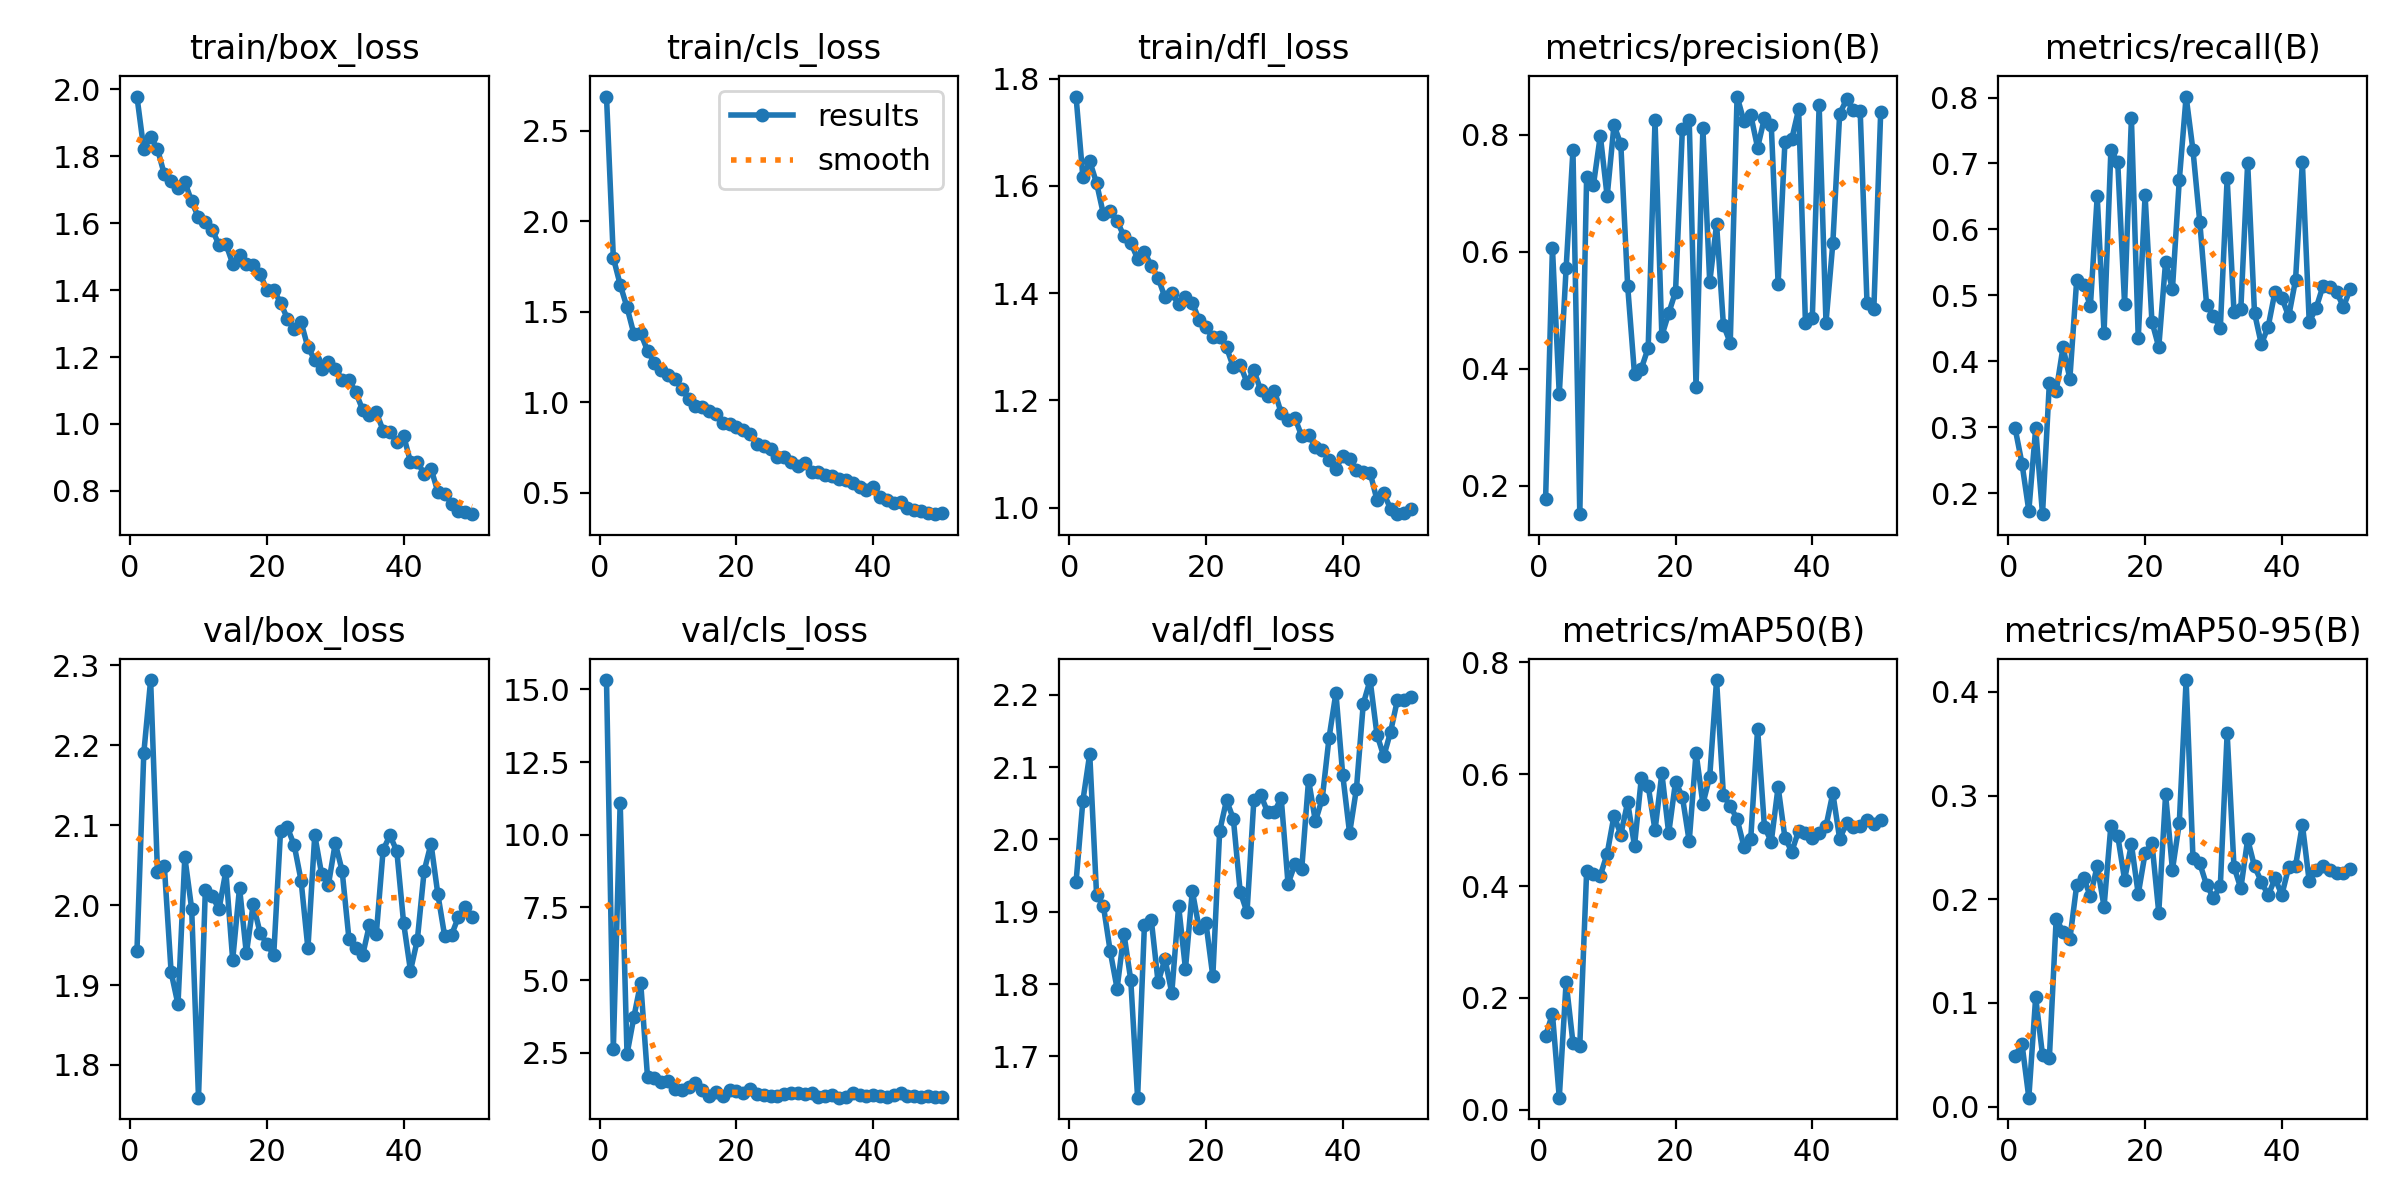

Data behind this chart, as committed beside it:
epoch, time, train/box_loss, train/cls_loss, train/dfl_loss, metrics/precision(B), metrics/recall(B), metrics/mAP50(B), metrics/mAP50-95(B), val/box_loss, val/cls_loss, val/dfl_loss, lr/pg0, lr/pg1, lr/pg2
1, 20.28, 1.978, 2.688, 1.767, 0.1775, 0.298, 0.1321, 0.0493, 1.943, 15.32, 1.941, 0.0004573, 0.0004573, 0.0004573
2, 37.84, 1.821, 1.797, 1.616, 0.6074, 0.2447, 0.1714, 0.06057, 2.19, 2.633, 2.054, 0.0009105, 0.0009105, 0.0009105
3, 55.65, 1.857, 1.648, 1.646, 0.3567, 0.173, 0.02155, 0.00869, 2.282, 11.11, 2.118, 0.001345, 0.001345, 0.001345
4, 72.62, 1.822, 1.524, 1.605, 0.5719, 0.2982, 0.2283, 0.1055, 2.042, 2.45, 1.924, 0.001344, 0.001344, 0.001344
5, 89.72, 1.746, 1.377, 1.547, 0.7736, 0.1679, 0.1197, 0.04983, 2.049, 3.724, 1.908, 0.001316, 0.001316, 0.001316
6, 106.3, 1.727, 1.38, 1.552, 0.1518, 0.3666, 0.1147, 0.04658, 1.916, 4.91, 1.845, 0.001288, 0.001288, 0.001288
7, 122.9, 1.706, 1.283, 1.535, 0.7289, 0.3545, 0.426, 0.1812, 1.876, 1.657, 1.794, 0.001259, 0.001259, 0.001259
8, 139.9, 1.723, 1.218, 1.506, 0.7149, 0.4212, 0.4221, 0.1686, 2.06, 1.627, 1.87, 0.001231, 0.001231, 0.001231
9, 156.6, 1.665, 1.178, 1.494, 0.7988, 0.3737, 0.4187, 0.1615, 1.996, 1.502, 1.806, 0.001203, 0.001203, 0.001203
10, 173, 1.617, 1.148, 1.464, 0.6951, 0.5231, 0.4577, 0.2137, 1.759, 1.511, 1.643, 0.001174, 0.001174, 0.001174
11, 190.3, 1.602, 1.129, 1.477, 0.8167, 0.5157, 0.5256, 0.221, 2.019, 1.246, 1.882, 0.001146, 0.001146, 0.001146
12, 207.4, 1.581, 1.073, 1.451, 0.7839, 0.4835, 0.4921, 0.2029, 2.011, 1.233, 1.889, 0.001118, 0.001118, 0.001118
13, 223.9, 1.535, 1.018, 1.428, 0.5419, 0.6502, 0.5499, 0.2322, 1.995, 1.311, 1.802, 0.001089, 0.001089, 0.001089
14, 241.3, 1.538, 0.9777, 1.392, 0.3908, 0.4433, 0.4717, 0.1929, 2.043, 1.457, 1.835, 0.001061, 0.001061, 0.001061
15, 257.7, 1.479, 0.9719, 1.4, 0.4007, 0.7202, 0.5933, 0.271, 1.932, 1.215, 1.788, 0.001033, 0.001033, 0.001033
16, 274.7, 1.504, 0.9509, 1.379, 0.4358, 0.7017, 0.5791, 0.2612, 2.022, 1.005, 1.908, 0.001005, 0.001005, 0.001005
17, 291.1, 1.478, 0.9316, 1.393, 0.8246, 0.4873, 0.4999, 0.219, 1.94, 1.139, 1.821, 0.0009763, 0.0009763, 0.0009763
18, 307.8, 1.474, 0.8848, 1.382, 0.4568, 0.7682, 0.6017, 0.2531, 2.001, 1.016, 1.929, 0.000948, 0.000948, 0.000948
19, 324.3, 1.448, 0.8815, 1.35, 0.4951, 0.4349, 0.4944, 0.205, 1.965, 1.21, 1.877, 0.0009197, 0.0009197, 0.0009197
20, 340.8, 1.4, 0.8637, 1.336, 0.532, 0.6518, 0.5866, 0.2443, 1.952, 1.17, 1.884, 0.0008914, 0.0008914, 0.0008914
21, 357.4, 1.401, 0.8435, 1.318, 0.81, 0.4601, 0.5597, 0.2545, 1.938, 1.111, 1.811, 0.0008631, 0.0008631, 0.0008631
22, 374, 1.362, 0.826, 1.318, 0.8255, 0.4213, 0.4799, 0.1872, 2.093, 1.244, 2.011, 0.0008348, 0.0008348, 0.0008348
23, 390.4, 1.315, 0.7689, 1.299, 0.3684, 0.5511, 0.6382, 0.3011, 2.097, 1.096, 2.054, 0.0008065, 0.0008065, 0.0008065
24, 407.2, 1.285, 0.7547, 1.262, 0.8112, 0.5094, 0.5468, 0.2285, 2.075, 1.052, 2.029, 0.0007782, 0.0007782, 0.0007782
25, 423.7, 1.304, 0.7429, 1.266, 0.5482, 0.6744, 0.5957, 0.2734, 2.031, 1.014, 1.928, 0.0007499, 0.0007499, 0.0007499
26, 440.1, 1.229, 0.6984, 1.233, 0.6474, 0.8015, 0.7684, 0.4114, 1.946, 1.005, 1.899, 0.0007216, 0.0007216, 0.0007216
27, 457, 1.192, 0.694, 1.256, 0.4752, 0.7202, 0.5622, 0.2402, 2.088, 1.066, 2.054, 0.0006934, 0.0006934, 0.0006934
28, 473.5, 1.165, 0.6706, 1.219, 0.4446, 0.6111, 0.5431, 0.2347, 2.039, 1.104, 2.062, 0.0006651, 0.0006651, 0.0006651
29, 490, 1.186, 0.6484, 1.208, 0.8656, 0.4853, 0.5198, 0.2136, 2.026, 1.127, 2.038, 0.0006368, 0.0006368, 0.0006368
30, 506.5, 1.165, 0.6637, 1.218, 0.8235, 0.4692, 0.4706, 0.2015, 2.078, 1.084, 2.038, 0.0006085, 0.0006085, 0.0006085
31, 522.9, 1.133, 0.6135, 1.176, 0.8341, 0.4499, 0.4848, 0.2125, 2.043, 1.107, 2.057, 0.0005802, 0.0005802, 0.0005802
32, 539.3, 1.133, 0.615, 1.164, 0.7781, 0.6772, 0.681, 0.3602, 1.958, 0.9724, 1.939, 0.0005519, 0.0005519, 0.0005519
33, 555.8, 1.094, 0.5981, 1.167, 0.8289, 0.4745, 0.5057, 0.2314, 1.946, 1.003, 1.966, 0.0005236, 0.0005236, 0.0005236
34, 572.4, 1.043, 0.5907, 1.133, 0.8163, 0.479, 0.4795, 0.2105, 1.937, 1.03, 1.959, 0.0004953, 0.0004953, 0.0004953
35, 588.8, 1.027, 0.5726, 1.135, 0.5458, 0.7008, 0.5773, 0.2578, 1.975, 0.954, 2.083, 0.000467, 0.000467, 0.000467
36, 605.4, 1.035, 0.5678, 1.114, 0.7883, 0.4733, 0.4861, 0.2317, 1.964, 0.99, 2.025, 0.0004387, 0.0004387, 0.0004387
37, 621.9, 0.9803, 0.5521, 1.108, 0.7932, 0.4258, 0.4616, 0.217, 2.069, 1.132, 2.056, 0.0004104, 0.0004104, 0.0004104
38, 638.4, 0.9771, 0.5292, 1.089, 0.8437, 0.4524, 0.4989, 0.2038, 2.087, 1.031, 2.141, 0.0003821, 0.0003821, 0.0003821
39, 654.9, 0.945, 0.5123, 1.073, 0.4777, 0.5056, 0.4957, 0.22, 2.068, 1.013, 2.203, 0.0003538, 0.0003538, 0.0003538
40, 671.5, 0.9644, 0.5317, 1.096, 0.4872, 0.496, 0.486, 0.2043, 1.977, 1.053, 2.089, 0.0003255, 0.0003255, 0.0003255
41, 707.6, 0.8867, 0.4743, 1.09, 0.8505, 0.4681, 0.4956, 0.2309, 1.918, 1, 2.009, 0.0002972, 0.0002972, 0.0002972
42, 724.1, 0.8857, 0.4563, 1.071, 0.4792, 0.5232, 0.5068, 0.2321, 1.956, 0.9771, 2.07, 0.0002689, 0.0002689, 0.0002689
43, 740.6, 0.8516, 0.4436, 1.067, 0.6148, 0.7016, 0.5661, 0.2721, 2.043, 1.062, 2.188, 0.0002406, 0.0002406, 0.0002406
44, 757.1, 0.8669, 0.4454, 1.065, 0.8358, 0.4597, 0.4845, 0.2173, 2.077, 1.121, 2.22, 0.0002123, 0.0002123, 0.0002123
45, 773.4, 0.7969, 0.4136, 1.014, 0.8606, 0.4802, 0.512, 0.2281, 2.014, 1.004, 2.145, 0.0001841, 0.0001841, 0.0001841
46, 790, 0.792, 0.4041, 1.026, 0.8434, 0.5137, 0.5054, 0.2326, 1.961, 1.016, 2.115, 0.0001558, 0.0001558, 0.0001558
47, 806.5, 0.7619, 0.3958, 0.9974, 0.8411, 0.5122, 0.5071, 0.2279, 1.963, 0.9901, 2.149, 0.0001275, 0.0001275, 0.0001275
48, 822.8, 0.7401, 0.3877, 0.9877, 0.5121, 0.5052, 0.5187, 0.2253, 1.985, 1.004, 2.193, 9.91726e-05, 9.91726e-05, 9.91726e-05
49, 839.3, 0.736, 0.3806, 0.9899, 0.5031, 0.4824, 0.5107, 0.2249, 1.997, 0.9811, 2.193, 7.08784e-05, 7.08784e-05, 7.08784e-05
50, 855.7, 0.7305, 0.3865, 0.9971, 0.8393, 0.5094, 0.5177, 0.2293, 1.986, 0.9885, 2.197, 4.25842e-05, 4.25842e-05, 4.25842e-05
